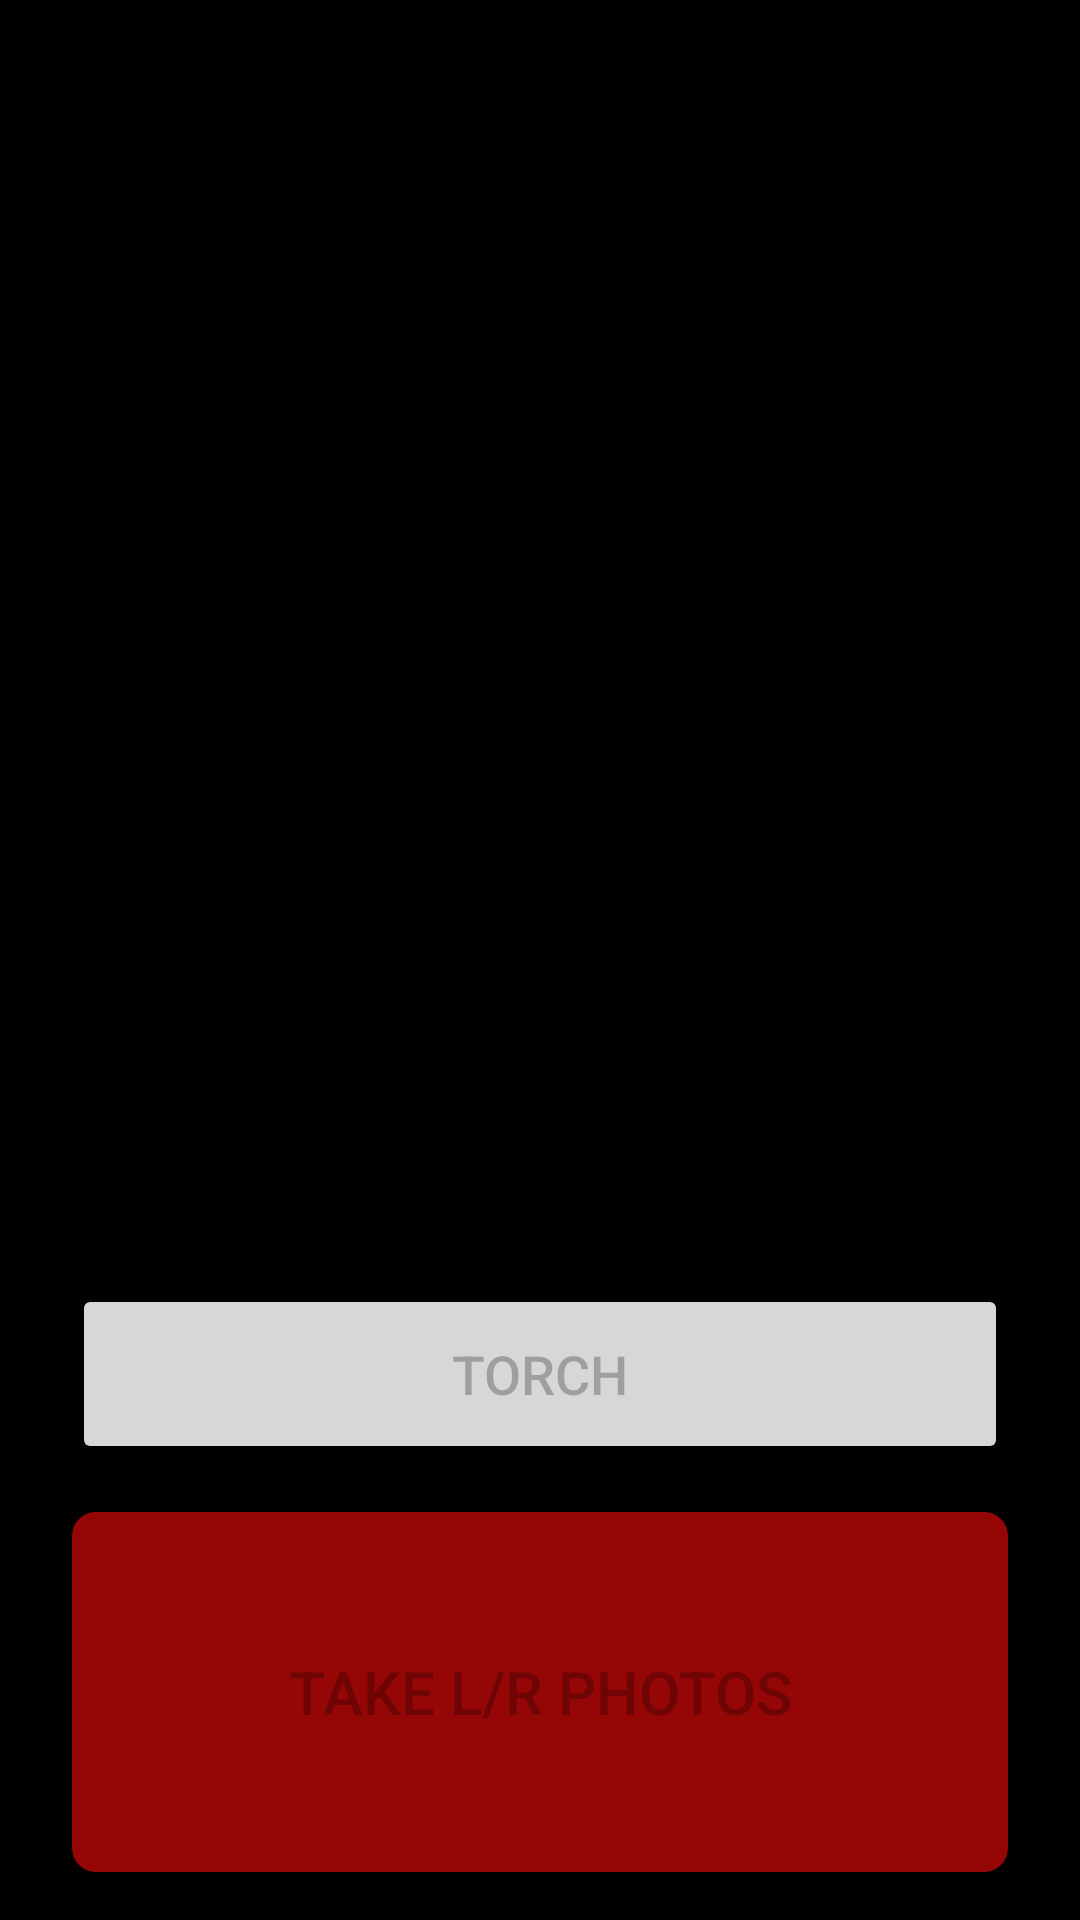

Reconstruct the res/layout file that produces this screen, plus the resources it refers to.
<!-- AndroidManifest.xml: application theme Theme.AppCompat.Light.NoActionBar -->
<!-- res/layout/activity_main.xml -->
<?xml version="1.0" encoding="utf-8"?>
<androidx.constraintlayout.widget.ConstraintLayout
    xmlns:android="http://schemas.android.com/apk/res/android"
    xmlns:app="http://schemas.android.com/apk/res-auto"
    android:id="@+id/root"
    android:layout_width="match_parent"
    android:layout_height="match_parent"
    android:background="@android:color/black"
    android:keepScreenOn="true"
    android:fitsSystemWindows="true">

    
    <LinearLayout
        android:id="@+id/controls_container"
        android:layout_width="0dp"
        android:layout_height="wrap_content"
        android:background="#88000000"
        android:orientation="vertical"
        android:paddingStart="24dp"
        android:paddingTop="16dp"
        android:paddingEnd="24dp"
        android:paddingBottom="16dp"
        app:layout_constraintBottom_toBottomOf="parent"
        app:layout_constraintEnd_toEndOf="parent"
        app:layout_constraintStart_toStartOf="parent">

        
        <Button
            android:id="@+id/flashButton"
            android:layout_width="match_parent"
            android:layout_height="60dp"
            android:layout_marginBottom="16dp"
            android:enabled="false"
            android:text="TORCH"
            android:textSize="18sp" />

        
        <Button
            android:id="@+id/captureButton"
            android:layout_width="match_parent"
            android:layout_height="120dp"
            android:background="@drawable/button_background_shutter"
            android:enabled="false"
            android:text="Take L/R Photos"
            android:textSize="20sp" />

    </LinearLayout>


    
    <TextureView
        android:id="@+id/viewFinder"
        android:layout_width="0dp"
        android:layout_height="0dp"
        app:layout_constraintBottom_toTopOf="@+id/controls_container"
        app:layout_constraintEnd_toEndOf="parent"
        app:layout_constraintStart_toStartOf="parent"
        app:layout_constraintTop_toTopOf="parent" />

    
    <TextView
        android:id="@+id/statusText"
        android:layout_width="0dp"
        android:layout_height="wrap_content"
        android:background="#A0000000"
        android:gravity="start"
        android:maxLines="8"
        android:padding="16dp"
        android:scrollbars="vertical"
        android:text="Log..."
        android:textColor="#FFFFFF"
        android:visibility="gone"
        app:layout_constraintEnd_toEndOf="parent"
        app:layout_constraintStart_toStartOf="parent"
        app:layout_constraintTop_toTopOf="parent" />

</androidx.constraintlayout.widget.ConstraintLayout>
<!-- resources referenced by this layout -->
<resources>
  <!-- drawable button_background_shutter (drawable) -->
  <?xml version="1.0" encoding="utf-8"?>
  <selector xmlns:android="http://schemas.android.com/apk/res/android">
  
      
      <item android:state_enabled="true">
          <shape android:shape="rectangle">
              <solid android:color="#228B22"/> 
              <corners android:radius="8dp"/>
          </shape>
      </item>
  
      
      <item>
          <shape android:shape="rectangle">
              <solid android:color="#950606"/> 
              <corners android:radius="8dp"/>
          </shape>
      </item>
  
  </selector>
</resources>
